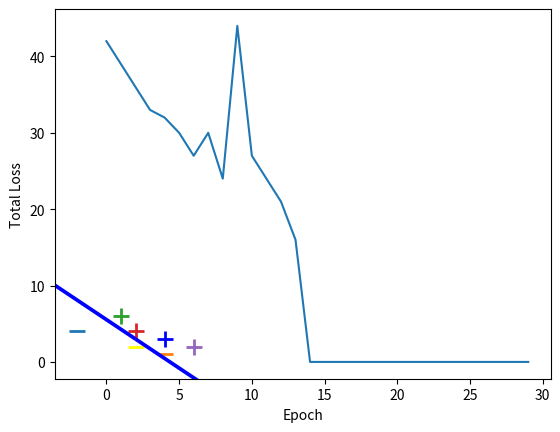

Source code (Python):
import numpy as np
import matplotlib.pyplot as plt

X = np.array([
    [-2,4,-1],
    [4,1,-1],
    [1, 6, -1],
    [2, 4, -1],
    [6, 2, -1],])

y = np.array([-1,-1,1,1,1])

def perceptron_sgd_plot(X, Y):
    '''
    train perceptron and plot the total loss in each epoch.

    :param X: data samples
    :param Y: data labels
    :return: weight vector as a numpy array
    '''
    w = np.zeros(len(X[0]))
    eta = 1 #скорость обучения
    n = 30 #колчество эпох
    errors = []

    for t in range(n):
        total_error = 0
        for i, x in enumerate(X):
            if (np.dot(X[i], w) * Y[i]) <= 0:
                total_error += (np.dot(X[i], w) * Y[i])
                w = w + eta * X[i] * Y[i]
        errors.append(total_error * -1)

    plt.plot(errors)
    plt.xlabel('Epoch')
    plt.ylabel('Total Loss')

    return w


w=perceptron_sgd_plot(X,y)
print(w)
plt.show()

for d, sample in enumerate(X):
    # Plot the negative samples
    if d < 2:
        plt.scatter(sample[0], sample[1], s=120, marker='_', linewidths=2)
    # Plot the positive samples
    else:
        plt.scatter(sample[0], sample[1], s=120, marker='+', linewidths=2)

# Add our test samples

plt.scatter(2,2, s=120, marker='_', linewidths=2, color='yellow')
plt.scatter(4,3, s=120, marker='+', linewidths=2, color='blue')

# Print the hyperplane calculated by perceptron_sgd()
x2=[w[0],w[1],-w[1],w[0]]
x3=[w[0],w[1],w[1],-w[0]]

x2x3 =np.array([x2,x3])
X,Y,U,V = zip(*x2x3)
ax = plt.gca()
ax.quiver(X,Y,U,V,scale=1, color='blue')
plt.show()